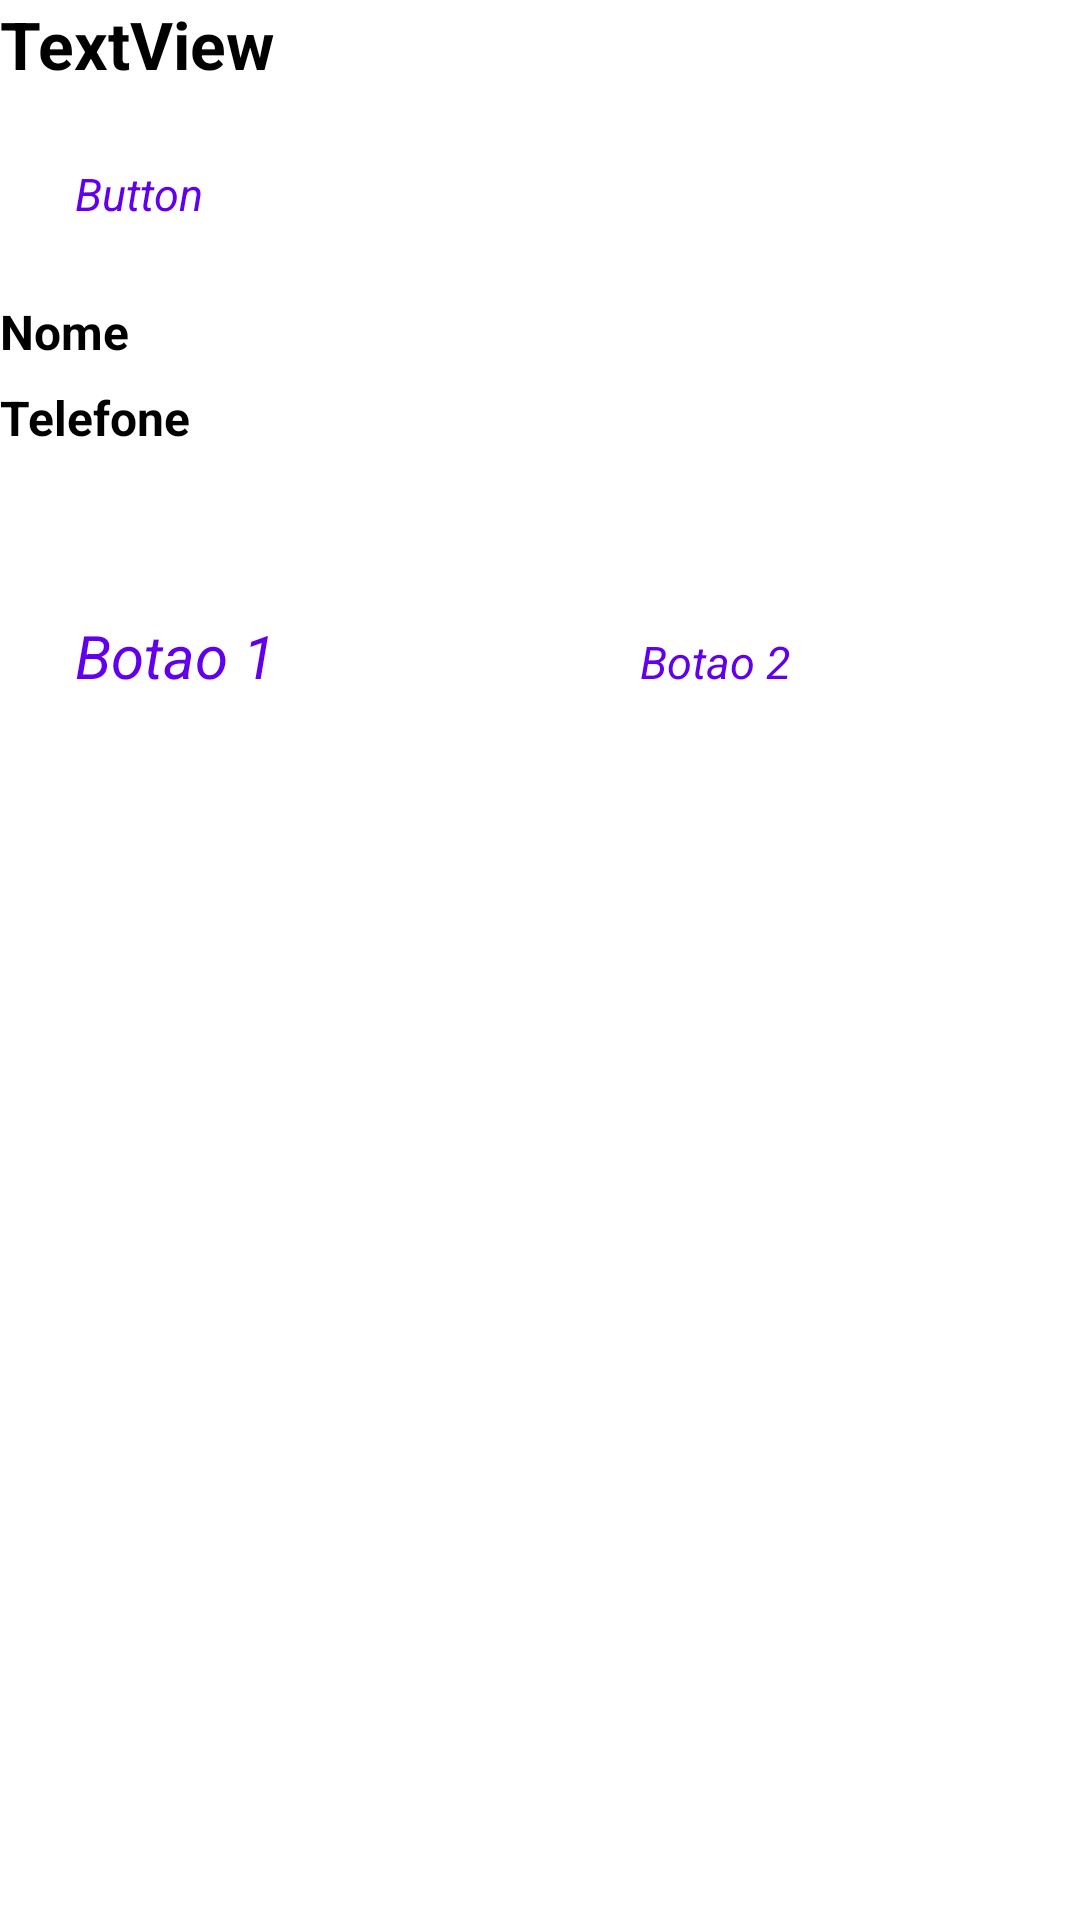

Android layout source for this screen:
<!-- AndroidManifest.xml: application theme Theme.AndroidDemo -->
<!-- res/layout/activity_main.xml -->
<?xml version="1.0" encoding="utf-8"?>
<LinearLayout
    xmlns:android="http://schemas.android.com/apk/res/android"
    xmlns:app="http://schemas.android.com/apk/res-auto"
    xmlns:tools="http://schemas.android.com/tools"
    android:layout_width="match_parent"
    android:layout_height="match_parent"
    android:layout_margin="10dp"
    android:orientation="vertical"
    tools:context=".MainActivity">

    <TextView
        android:id="@+id/lblTitulo"
        android:layout_width="wrap_content"
        android:layout_height="wrap_content"
        android:text="TextView"
        style="@style/TituloNegrito" />

    <Button
        android:id="@+id/btnBotao"
        android:layout_width="match_parent"
        android:layout_height="wrap_content"
        android:text="Button"
        style="@style/BotaoPrincipal"
        android:layout_marginBottom="30dp"/>

    <TextView
        android:layout_width="wrap_content"
        android:layout_height="wrap_content"
        android:text="Nome"
        style="@style/TituloCampo"/>

    <EditText
        android:layout_width="wrap_content"
        android:layout_height="wrap_content"
        android:inputType="textPersonName"/>

    <TextView
        android:layout_width="match_parent"
        android:layout_height="wrap_content"
        android:text="Telefone"
        style="@style/TituloCampo"/>

    <LinearLayout
        android:layout_width="match_parent"
        android:layout_height="wrap_content"
        android:layout_weight="2"
        android:layout_marginTop="30dp"
        android:orientation="horizontal">

        <Button
            android:id="@+id/btnBotao2"
            android:layout_width="wrap_content"
            android:layout_height="wrap_content"
            android:layout_marginRight="10dp"
            android:layout_weight="1"
            android:backgroundTint="@color/teal_200"
            android:textStyle="italic"
            android:textColor="@color/purple_500"
            android:padding="15dp"
            android:textSize="20sp"
            android:layout_margin="10dp"
            android:text="Botao 1" />

        <Button
            android:id="@+id/button2"
            android:layout_width="wrap_content"
            android:layout_height="wrap_content"
            android:layout_weight="1"
            style="@style/BotaoPrincipal"
            android:text="Botao 2" />
    ></LinearLayout>
</LinearLayout>
<!-- resources referenced by this layout -->
<resources>
  <color name="purple_500">#FF6200EE</color>
  <color name="teal_200">#FF03DAC5</color>
  <style name="BotaoPrincipal" parent="TextAppearance.AppCompat.Button">
          <item name="android:layout_margin">10dp</item>
          <item name="android:textColor">@color/purple_500</item>
          <item name="android:textStyle">italic</item>
          <item name="android:backgroundTint">@color/teal_200</item>
          <item name="android:padding">15dp</item>
          <item name="android:textSize">15sp</item>
      </style>
  <style name="TituloCampo" parent="Widget.AppCompat.TextView">
          <item name="android:textSize">16sp</item>
          <item name="android:textStyle">bold</item>
      </style>
  <style name="TituloNegrito" parent="Widget.AppCompat.TextView">
          <item name="android:textSize">22sp</item>
          <item name="android:textStyle">bold</item>
      </style>
</resources>
